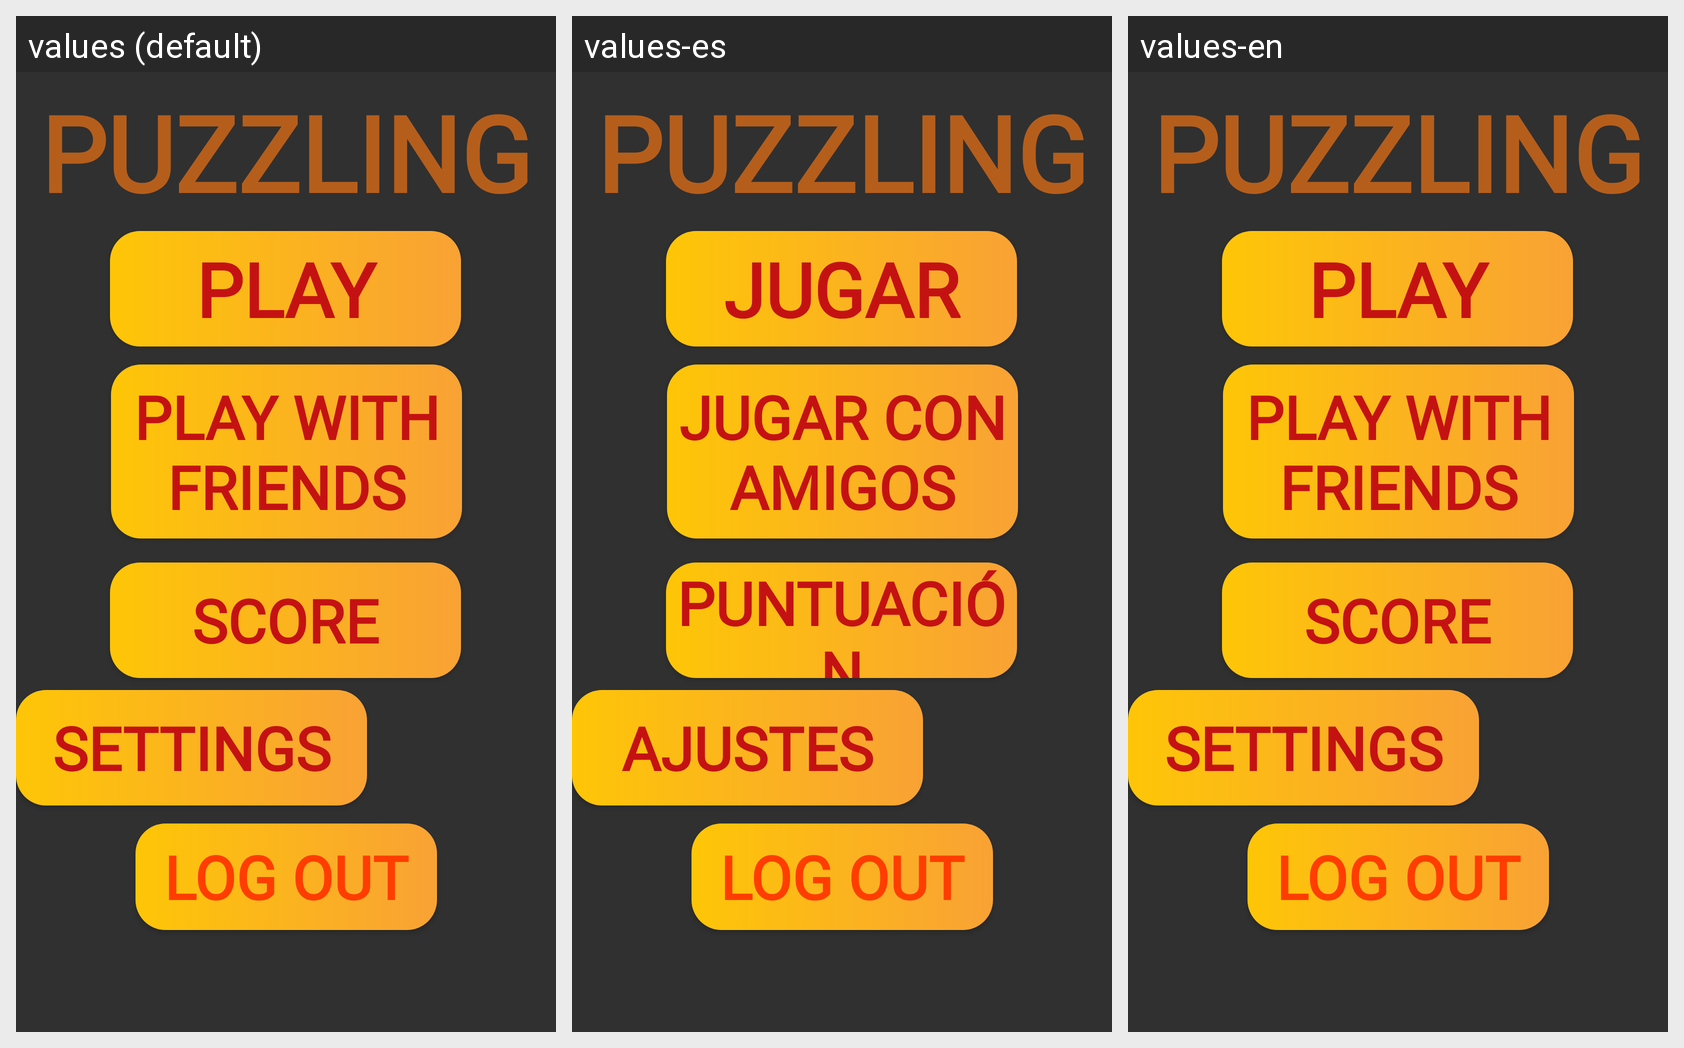

Locale-by-locale string values for the Android screen shown in this grid:
Android screen res/layout/main_menu.xml rendered under 3 locales, left to right: values (default), values-es, values-en. Device: Nexus 5 (rendered at 1080×1920; each locale shown at half size, 540×960, under a caption strip naming it); theme Theme.AppCompat.NoActionBar.
Strings drawn on this screen, with the default value and each locale's value (text and hints the layout hard-codes, and strings that could not be matched under every locale, appear in the picture but are not listed):

appName
  values: PUZZLING
  values-es: PUZZLING
  values-en: PUZZLING

playButton
  values: PLAY
  values-es: JUGAR
  values-en: PLAY

settingsButton
  values: SETTINGS
  values-es: AJUSTES
  values-en: SETTINGS

logOutButton
  values: LOG OUT
  values-es: LOG OUT
  values-en: LOG OUT

playMultiplayerButton
  values: PLAY WITH FRIENDS
  values-es: JUGAR CON AMIGOS
  values-en: PLAY WITH FRIENDS

scoreButton
  values: SCORE
  values-es: PUNTUACIÓN
  values-en: SCORE
